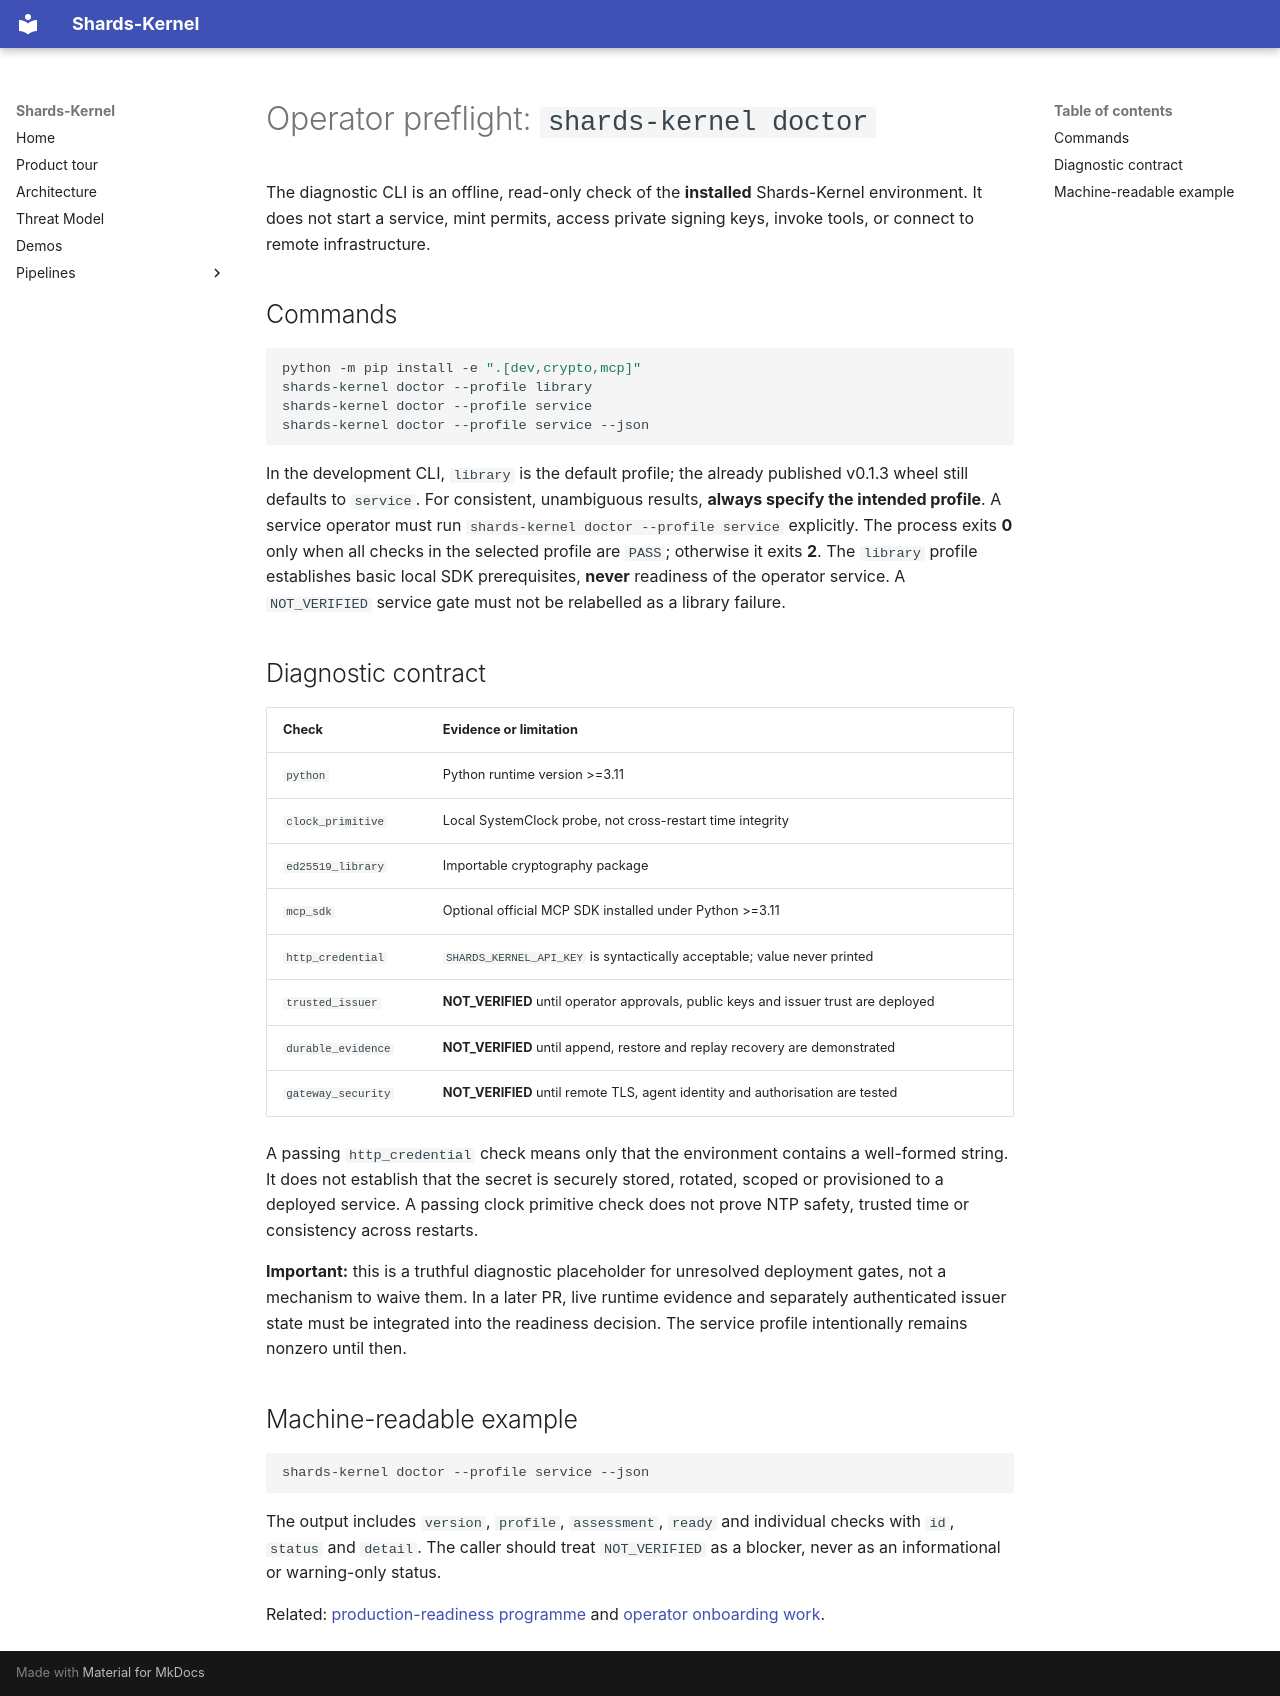

repository: Shards-foundation/Shards-kernel · page: operations/OPERATOR_PREFLIGHT/index.html · generator: mkdocs

# Operator preflight: `shards-kernel doctor`

The diagnostic CLI is an offline, read-only check of the **installed**
Shards-Kernel environment. It does not start a service, mint permits, access
private signing keys, invoke tools, or connect to remote infrastructure.

## Commands

```bash
python -m pip install -e ".[dev,crypto,mcp]"
shards-kernel doctor --profile library
shards-kernel doctor --profile service
shards-kernel doctor --profile service --json
```

In the development CLI, `library` is the default profile; the already
published v0.1.3 wheel still defaults to `service`. For consistent,
unambiguous results, **always specify the intended profile**. A service
operator must run `shards-kernel doctor --profile service` explicitly.
The process exits **0** only when all checks in the selected profile are
`PASS`; otherwise it exits **2**. The `library` profile establishes
basic local SDK prerequisites, **never** readiness of the operator service.
A `NOT_VERIFIED` service gate must not be relabelled as a library failure.

## Diagnostic contract

| Check | Evidence or limitation |
|---|---|
| `python` | Python runtime version >=3.11 |
| `clock_primitive` | Local SystemClock probe, not cross-restart time integrity |
| `ed25519_library` | Importable cryptography package |
| `mcp_sdk` | Optional official MCP SDK installed under Python >=3.11 |
| `http_credential` | `SHARDS_KERNEL_API_KEY` is syntactically acceptable; value never printed |
| `trusted_issuer` | **NOT_VERIFIED** until operator approvals, public keys and issuer trust are deployed |
| `durable_evidence` | **NOT_VERIFIED** until append, restore and replay recovery are demonstrated |
| `gateway_security` | **NOT_VERIFIED** until remote TLS, agent identity and authorisation are tested |

A passing `http_credential` check means only that the environment contains a
well-formed string. It does not establish that the secret is securely stored,
rotated, scoped or provisioned to a deployed service. A passing clock primitive
check does not prove NTP safety, trusted time or consistency across restarts.

**Important:** this is a truthful diagnostic placeholder for unresolved
deployment gates, not a mechanism to waive them. In a later PR, live runtime
evidence and separately authenticated issuer state must be integrated into the
readiness decision. The service profile intentionally remains nonzero until then.

## Machine-readable example

```bash
shards-kernel doctor --profile service --json
```

The output includes `version`, `profile`, `assessment`, `ready` and
individual checks with `id`, `status` and `detail`. The caller should treat
`NOT_VERIFIED` as a blocker, never as an informational or warning-only status.

Related: [production-readiness programme](https://github.com/Shards-foundation/Shards-kernel/issues/63)
and [operator onboarding work](https://github.com/Shards-foundation/Shards-kernel/issues/69).
